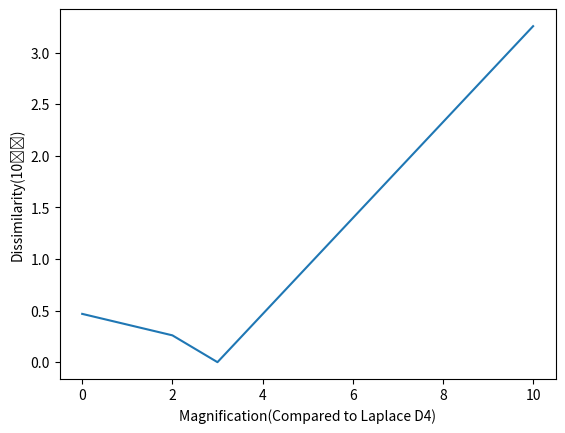

Reproduce this figure in Python.
import matplotlib.pyplot as plt

y = [0.46803542045602783, 0.36402753870744957, 0.26001965020504494, 0, 0.4651665579273136,
     0.9303331161937342, 1.3954996732755413, 1.8606662304749057, 2.3258327894828398,
     2.790999357578837, 3.256165904261368]
x = [i for i in range(len(y))]
plt.plot(x, y)
plt.xlabel('Magnification(Compared to Laplace D4)')
plt.ylabel('Dissimilarity(10\u207b\u2076)')
# plt.title('multi')
plt.show()
